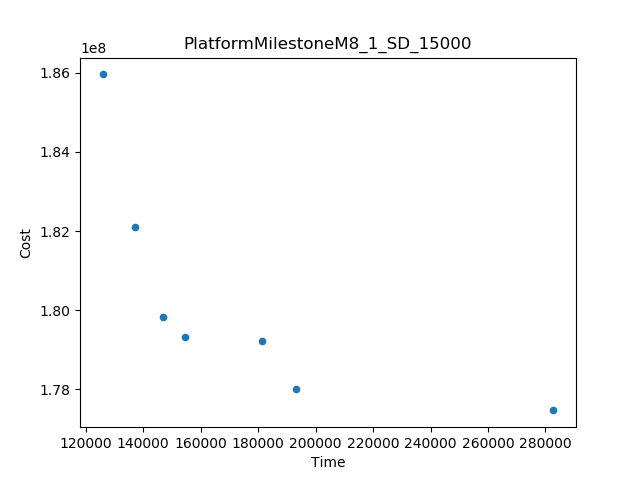

The file beside this chart, header and first rows:
Time, Cost
125856, 1.8595721784594154E8
282781, 1.7747042039233738E8
137222, 1.8210997506618723E8
193287, 1.7801013390053728E8
146881, 1.798197479587881E8
181178, 1.7921249000563046E8
154705, 1.7932900798221874E8
